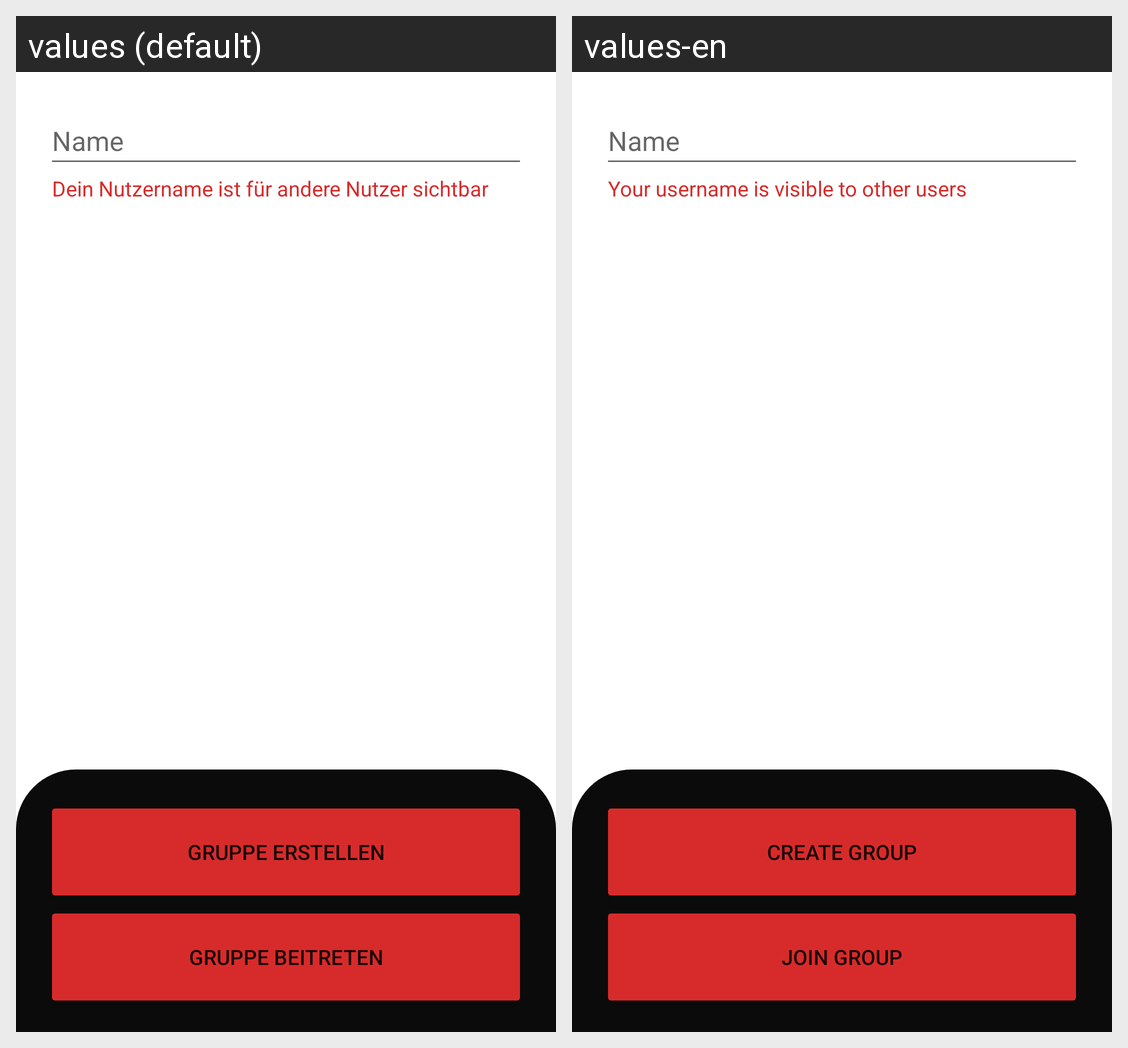

Locale-by-locale string values for the Android screen shown in this grid:
Android screen res/layout/activity_welcome.xml rendered under 2 locales, left to right: values (default), values-en. Device: Nexus 5 (rendered at 1080×1920; each locale shown at half size, 540×960, under a caption strip naming it); theme Theme.CommunityShopping.
Strings drawn on this screen, with the default value and each locale's value (text and hints the layout hard-codes, and strings that could not be matched under every locale, appear in the picture but are not listed):

gruppe_erstellen
  values: Gruppe Erstellen
  values-en: Create Group

gruppe_beitreten
  values: Gruppe Beitreten
  values-en: Join Group

name
  values: Name
  values-en: Name

name_info
  values: Dein Nutzername ist für andere Nutzer sichtbar
  values-en: Your username is visible to other users
